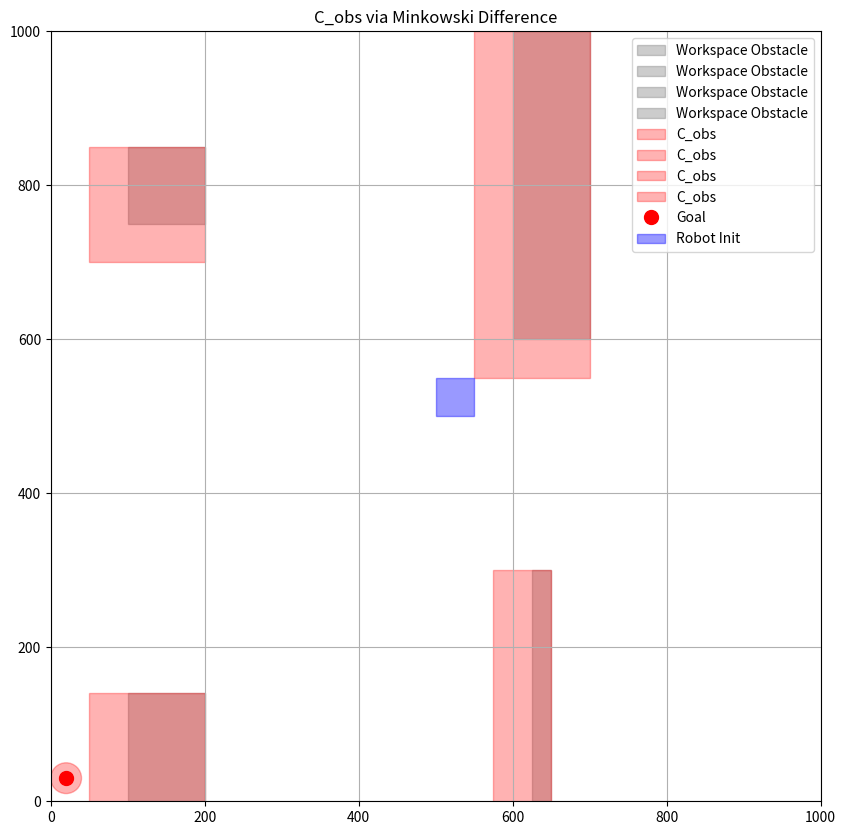

Here is the Python script that generated this plot:
import matplotlib.pyplot as plt
from matplotlib.patches import Polygon, Circle
import numpy as np
import math

# Map definition
map_limits = [[0, 1000], [0, 1000]]
target = (20, 30)
init = (500, 500)
obstacles = [
    [(100, 0), (200, 0), (200, 140), (100, 140)],
    [(600, 1000), (600, 600), (700, 600), (700, 1000)],
    [(650, 0), (650, 300), (625, 300), (625, 0)],
    [(100, 850), (100, 750), (200, 750), (200, 850)]
]
target_radius = 20

# Robot definition
robot = [(0, 0), (50, 0), (50, 50), (0, 50)]  # centered at origin

# --- Minkowski Sum using Star Algorithm ---
def minkowski_sum(obs, robot):
    # Invert robot to compute O ⊖ A
    robot = [(-x, -y) for (x, y) in robot]

    def sort_by_angle(polygon):
        center = np.mean(polygon, axis=0)
        return sorted(polygon, key=lambda p: math.atan2(p[1] - center[1], p[0] - center[0]))

    A = sort_by_angle(obs)
    B = sort_by_angle(robot)

    result = []
    i = j = 0
    len_a = len(A)
    len_b = len(B)

    while i < len_a or j < len_b:
        a = A[i % len_a]
        b = B[j % len_b]
        result.append((a[0] + b[0], a[1] + b[1]))

        next_a = A[(i + 1) % len_a]
        next_b = B[(j + 1) % len_b]
        vec_a = (next_a[0] - a[0], next_a[1] - a[1])
        vec_b = (next_b[0] - b[0], next_b[1] - b[1])
        angle_a = math.atan2(vec_a[1], vec_a[0])
        angle_b = math.atan2(vec_b[1], vec_b[0])

        diff = (angle_a - angle_b + 2 * math.pi) % (2 * math.pi)
        if abs(diff) < 1e-6:
            i += 1
            j += 1
        elif diff < math.pi:
            i += 1
        else:
            j += 1

        if len(result) > len_a + len_b:  # safety to avoid infinite loops
            break

    return result

# --- Visualization ---
def visualize_environment():
    fig, ax = plt.subplots(figsize=(10, 10))
    ax.set_xlim(map_limits[0])
    ax.set_ylim(map_limits[1])
    ax.set_title("C_obs via Minkowski Difference")
    ax.set_aspect('equal')

    # Draw workspace obstacles
    for obs in obstacles:
        patch = Polygon(obs, closed=True, color='grey', alpha=0.4, label='Workspace Obstacle')
        ax.add_patch(patch)

    # Draw C_obs regions
    for obs in obstacles:
        c_obs = minkowski_sum(obs, robot)
        c_obs.append(c_obs[0])  # close polygon
        x, y = zip(*c_obs)
        ax.fill(x, y, color='red', alpha=0.3, label='C_obs')

    # Draw target
    ax.plot(target[0], target[1], 'ro', label='Goal', markersize=10)
    goal_circle = Circle(target, target_radius, color='red', alpha=0.3)
    ax.add_patch(goal_circle)

    # Draw initial robot position (centered at init)
    translated_robot = [(x + init[0], y + init[1]) for (x, y) in robot]
    x, y = zip(*translated_robot + [translated_robot[0]])
    ax.fill(x, y, color='blue', alpha=0.4, label='Robot Init')

    ax.legend()
    ax.grid(True)
    plt.show()

# --- Run ---
visualize_environment()